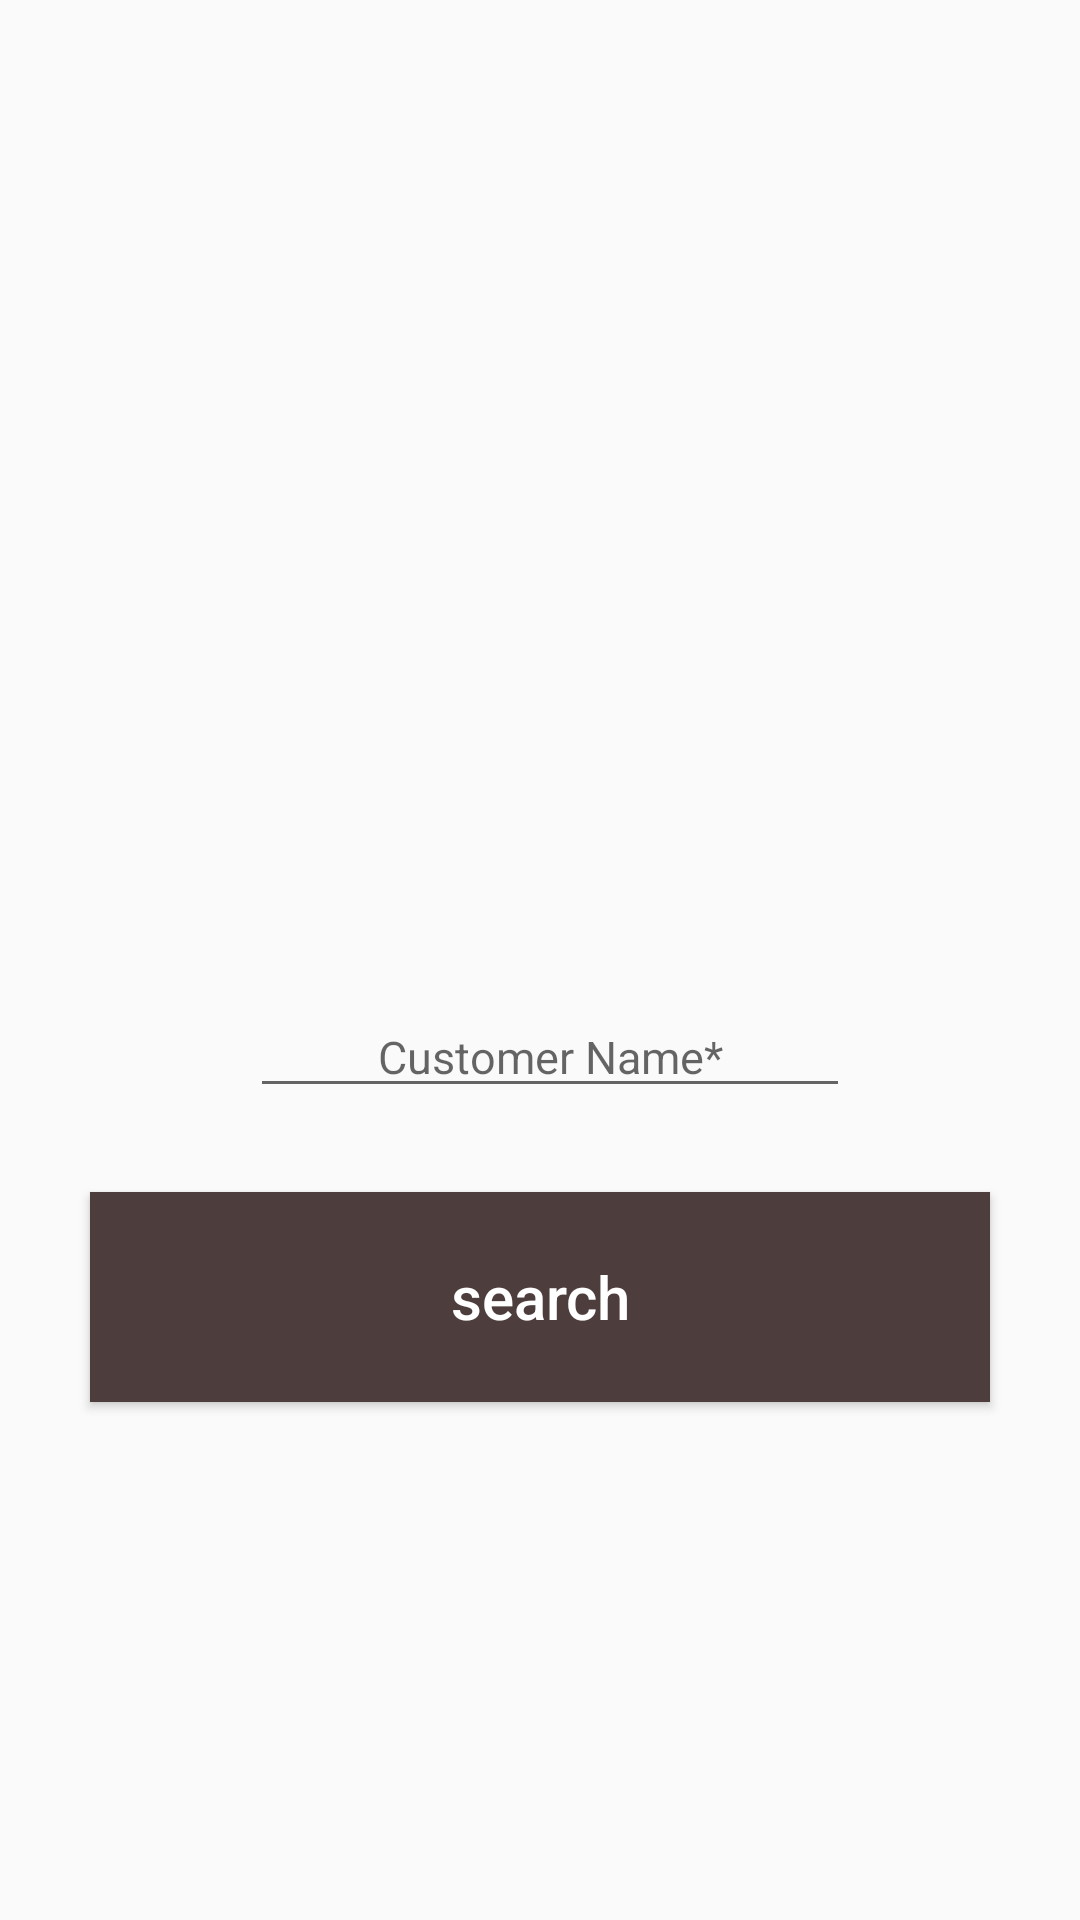

Layout XML and referenced resources for this Android screen:
<!-- AndroidManifest.xml: application theme Theme.MyApplication -->
<!-- res/layout/activity_search.xml -->
<?xml version="1.0" encoding="utf-8"?>
<androidx.constraintlayout.widget.ConstraintLayout xmlns:android="http://schemas.android.com/apk/res/android"
    xmlns:app="http://schemas.android.com/apk/res-auto"
    xmlns:tools="http://schemas.android.com/tools"
    android:layout_width="match_parent"
    android:layout_height="match_parent"
    tools:context=".activity.RegisterActivity">

    <EditText
        android:id="@+id/name_input_search"
        android:layout_width="200dp"
        android:layout_height="wrap_content"
        android:layout_marginStart="30dp"
        android:layout_marginTop="332dp"
        android:layout_marginEnd="3dp"
        android:ems="5"
        android:gravity="center"
        android:hint="@string/cus_name"
        android:importantForAutofill="no"
        android:inputType="textPersonName"
        android:minHeight="10dp"
        android:textSize="15sp"
        app:layout_constraintEnd_toEndOf="parent"
        app:layout_constraintHorizontal_bias="0.421"
        app:layout_constraintStart_toStartOf="parent"
        app:layout_constraintTop_toTopOf="parent" />

    <Button
        android:id="@+id/search_button"
        android:layout_width="match_parent"
        android:layout_height="70dp"
        android:layout_marginStart="30dp"
        android:layout_marginTop="28dp"
        android:layout_marginEnd="30dp"
        android:background="@color/brown"
        android:text="search"
        android:textAllCaps="false"
        android:textColor="@color/white"
        android:textSize="20sp"
        app:layout_constraintEnd_toEndOf="parent"
        app:layout_constraintHorizontal_bias="0.0"
        app:layout_constraintStart_toStartOf="parent"
        app:layout_constraintTop_toBottomOf="@+id/name_input_search" />

</androidx.constraintlayout.widget.ConstraintLayout>
<!-- resources referenced by this layout -->
<resources>
  <color name="brown">#4D3D3D</color>
  <color name="white">#FFFFFFFF</color>
  <string name="cus_name">Customer Name*</string>
  <style name="Theme.MyApplication" parent="Theme.MaterialComponents.DayNight.Bridge">
          
          <item name="colorPrimary">@color/purple_500</item>
          <item name="colorPrimaryVariant">@color/purple_700</item>
          <item name="colorOnPrimary">@color/white</item>
          
          <item name="colorSecondary">@color/teal_200</item>
          <item name="colorSecondaryVariant">@color/teal_700</item>
          <item name="colorOnSecondary">@color/black</item>
          
          <item name="android:statusBarColor" tools:targetApi="l">?attr/colorPrimaryVariant</item>
          
      </style>
  <color name="purple_500">#FF6200EE</color>
  <color name="purple_700">#FF3700B3</color>
  <color name="teal_200">#FF03DAC5</color>
  <color name="teal_700">#FF018786</color>
  <color name="black">#FF000000</color>
</resources>
